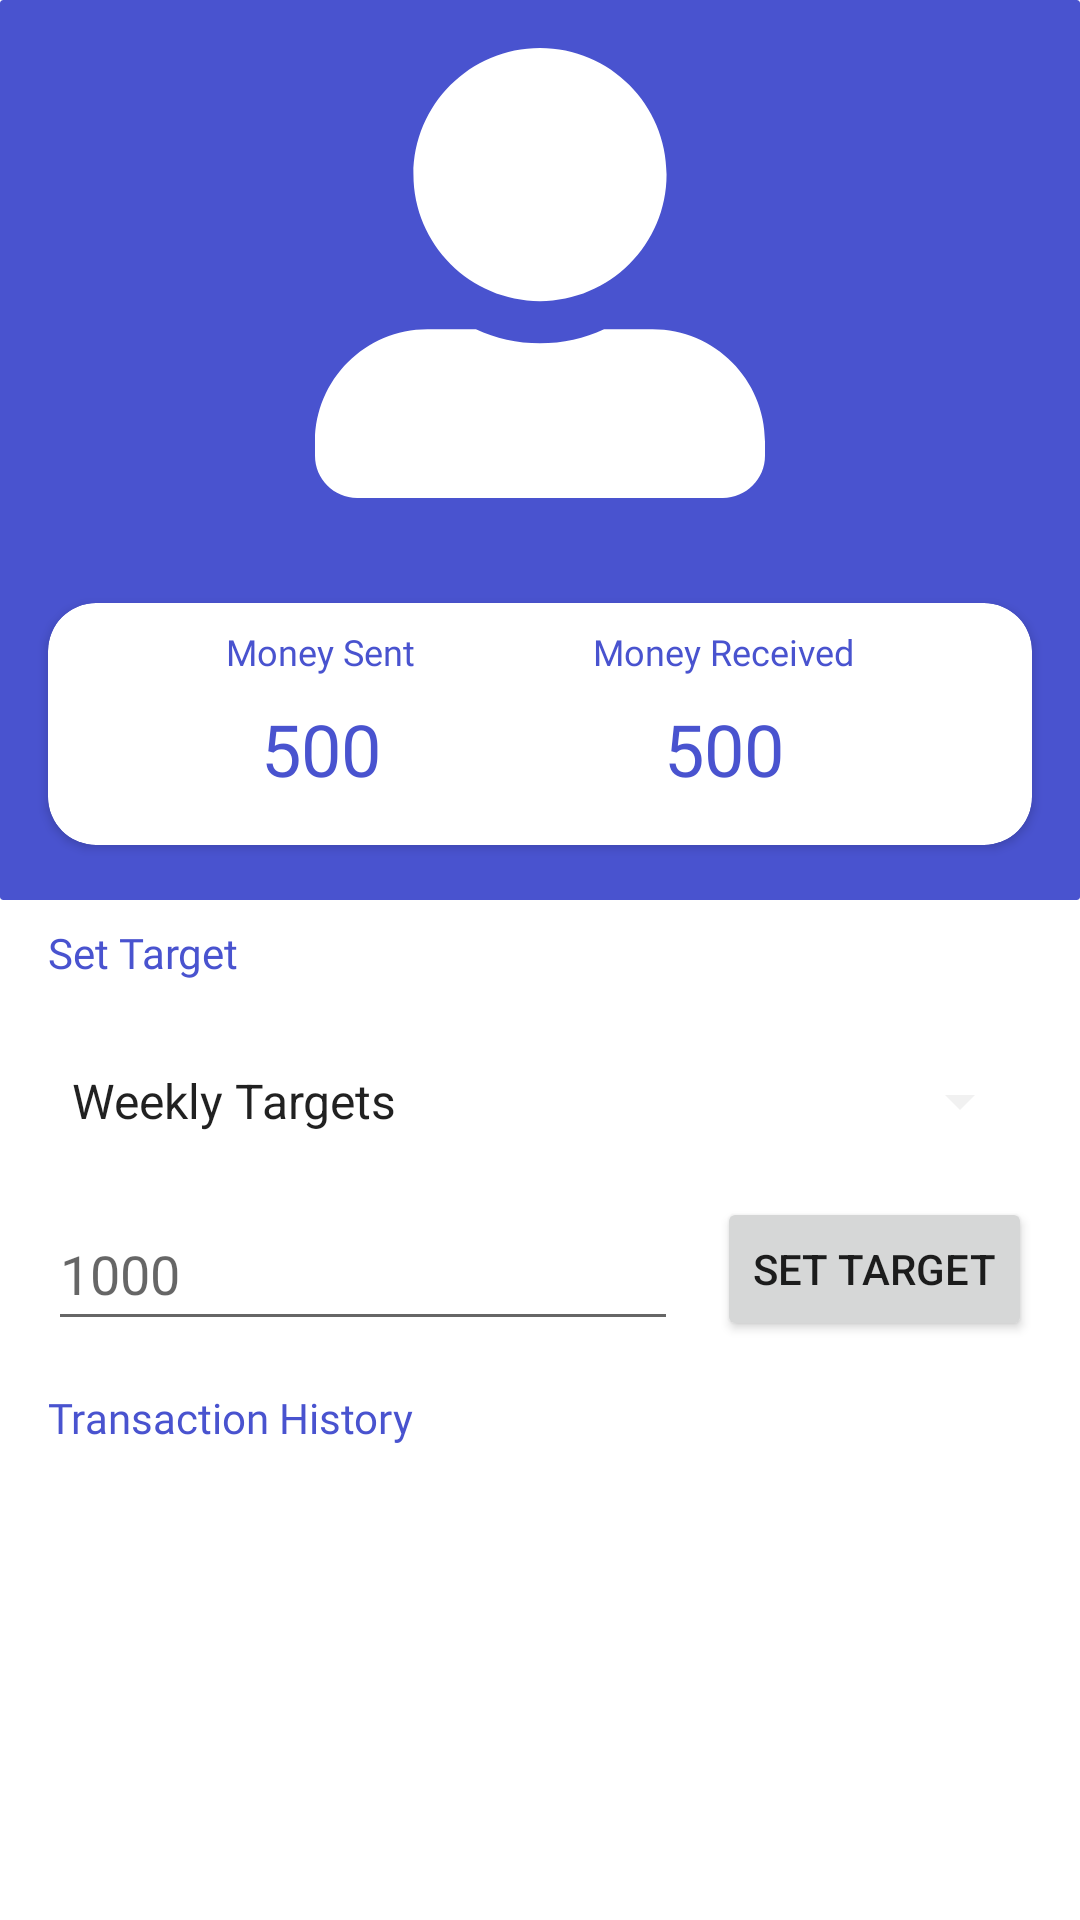

This screen was rendered from an Android layout file. Write that file and the resources it references.
<!-- AndroidManifest.xml: application theme Theme.MobileMoneyAnalyzerNoActionBar -->
<!-- res/layout/fragment_person_detail.xml -->
<?xml version="1.0" encoding="utf-8"?>
<androidx.core.widget.NestedScrollView xmlns:android="http://schemas.android.com/apk/res/android"
    xmlns:app="http://schemas.android.com/apk/res-auto"
    xmlns:tools="http://schemas.android.com/tools"
    android:layout_width="match_parent"
    android:layout_height="match_parent"
    tools:context=".ui.settings.target.PersonDetailFragment">

    <androidx.constraintlayout.widget.ConstraintLayout
        android:layout_width="match_parent"
        android:layout_height="match_parent">

        <androidx.cardview.widget.CardView
            android:id="@+id/cardView"
            style="@style/CustomCardView"
            android:layout_width="match_parent"
            android:layout_height="300dp"
            android:backgroundTint="@color/indigo"
            app:layout_constraintEnd_toEndOf="parent"
            app:layout_constraintStart_toStartOf="parent"
            app:layout_constraintTop_toTopOf="parent">

            <androidx.constraintlayout.widget.ConstraintLayout
                android:layout_width="match_parent"
                android:layout_height="match_parent">

                <ImageView
                    android:id="@+id/imageView"
                    android:layout_width="wrap_content"
                    android:layout_height="wrap_content"
                    android:layout_marginTop="16dp"
                    android:contentDescription="TODO"
                    android:src="@drawable/user_avatar"
                    app:layout_constraintEnd_toEndOf="parent"
                    app:layout_constraintHorizontal_bias="0.5"
                    app:layout_constraintStart_toStartOf="parent"
                    app:layout_constraintTop_toTopOf="parent" />

                <TextView
                    android:id="@+id/personNameTv"
                    android:layout_width="wrap_content"
                    android:layout_height="wrap_content"
                    android:layout_marginTop="8dp"
                    android:fontFamily="@font/roboto_black"
                    android:textColor="@color/white"
                    android:textSize="14sp"
                    app:layout_constraintEnd_toEndOf="@+id/imageView"
                    app:layout_constraintStart_toStartOf="@+id/imageView"
                    app:layout_constraintTop_toBottomOf="@+id/imageView"
                    tools:text="Patrick Juma" />

                <androidx.cardview.widget.CardView
                    android:layout_width="0dp"
                    android:layout_height="wrap_content"
                    android:layout_marginStart="16dp"
                    android:layout_marginTop="8dp"
                    android:layout_marginEnd="16dp"
                    app:cardCornerRadius="16dp"
                    app:layout_constraintEnd_toEndOf="parent"
                    app:layout_constraintStart_toStartOf="parent"
                    app:layout_constraintTop_toBottomOf="@+id/personNameTv">

                    <androidx.constraintlayout.widget.ConstraintLayout
                        android:layout_width="match_parent"
                        android:layout_height="match_parent"
                        android:paddingBottom="16dp">

                        <TextView
                            android:id="@+id/moneyReceivedAmt"
                            android:layout_width="wrap_content"
                            android:layout_height="wrap_content"
                            android:layout_marginTop="8dp"
                            android:fontFamily="@font/roboto_black"
                            android:text="500"
                            android:textColor="@color/indigo"
                            android:textSize="24sp"
                            app:layout_constraintEnd_toEndOf="@+id/moneyReceivedLabel"
                            app:layout_constraintStart_toStartOf="@+id/moneyReceivedLabel"
                            app:layout_constraintTop_toBottomOf="@+id/moneyReceivedLabel" />

                        <TextView
                            android:id="@+id/moneySentLable"
                            android:layout_width="wrap_content"
                            android:layout_height="wrap_content"
                            android:layout_marginTop="8dp"
                            android:fontFamily="@font/roboto_black"
                            android:text="Money Sent"
                            android:textColor="@color/indigo"
                            android:textSize="12sp"
                            app:layout_constraintEnd_toStartOf="@+id/moneyReceivedLabel"
                            app:layout_constraintHorizontal_bias="0.5"
                            app:layout_constraintStart_toStartOf="parent"
                            app:layout_constraintTop_toTopOf="parent" />

                        <TextView
                            android:id="@+id/moneyReceivedLabel"
                            android:layout_width="wrap_content"
                            android:layout_height="wrap_content"
                            android:layout_marginTop="8dp"
                            android:fontFamily="@font/roboto_black"
                            android:text="Money Received"
                            android:textColor="@color/indigo"
                            android:textSize="12sp"
                            app:layout_constraintEnd_toEndOf="parent"
                            app:layout_constraintHorizontal_bias="0.5"
                            app:layout_constraintStart_toEndOf="@+id/moneySentLable"
                            app:layout_constraintTop_toTopOf="parent" />

                        <TextView
                            android:id="@+id/moneySentAmt"
                            android:layout_width="wrap_content"
                            android:layout_height="wrap_content"
                            android:layout_marginTop="8dp"
                            android:fontFamily="@font/roboto_black"
                            android:text="500"
                            android:textColor="@color/indigo"
                            android:textSize="24sp"
                            app:layout_constraintEnd_toEndOf="@+id/moneySentLable"
                            app:layout_constraintStart_toStartOf="@+id/moneySentLable"
                            app:layout_constraintTop_toBottomOf="@+id/moneySentLable" />
                    </androidx.constraintlayout.widget.ConstraintLayout>
                </androidx.cardview.widget.CardView>

            </androidx.constraintlayout.widget.ConstraintLayout>

        </androidx.cardview.widget.CardView>

        <TextView
            android:id="@+id/setTargetLabel"
            android:layout_width="wrap_content"
            android:layout_height="wrap_content"
            android:layout_marginStart="16dp"
            android:layout_marginTop="8dp"
            android:fontFamily="@font/roboto_black"
            android:text="Set Target"
            android:textColor="@color/indigo"
            app:layout_constraintStart_toStartOf="parent"
            app:layout_constraintTop_toBottomOf="@+id/cardView" />

        <Spinner
            android:id="@+id/targetSpinner"
            android:layout_width="match_parent"
            android:layout_height="wrap_content"
            android:layout_marginStart="16dp"
            android:layout_marginTop="16dp"
            android:layout_marginEnd="16dp"
            android:backgroundTint="@color/light_gray_spinner_shade"
            android:entries="@array/targets"
            android:foregroundTint="@color/light_gray_spinner_shade"
            android:minHeight="48dp"
            app:layout_constraintEnd_toEndOf="parent"
            app:layout_constraintHorizontal_bias="0.0"
            app:layout_constraintStart_toStartOf="parent"
            app:layout_constraintTop_toBottomOf="@+id/setTargetLabel" />

        <EditText
            android:id="@+id/targetAmt"
            android:layout_width="wrap_content"
            android:layout_height="wrap_content"
            android:layout_marginTop="8dp"
            android:ems="10"
            android:inputType="number"
            android:minHeight="48dp"
            android:hint="1000"
            app:layout_constraintStart_toStartOf="@+id/targetSpinner"
            app:layout_constraintTop_toBottomOf="@+id/targetSpinner"
            android:importantForAutofill="no" />

        <Button
            android:id="@+id/button"
            android:layout_width="wrap_content"
            android:layout_height="wrap_content"
            android:text="Set Target"
            app:layout_constraintBottom_toBottomOf="@+id/targetAmt"
            app:layout_constraintEnd_toEndOf="@+id/targetSpinner" />

        <TextView
            android:id="@+id/textView10"
            android:layout_width="wrap_content"
            android:layout_height="wrap_content"
            android:layout_marginStart="16dp"
            android:layout_marginTop="16dp"
            android:fontFamily="@font/roboto_black"
            android:text="Transaction History"
            android:textColor="@color/indigo"
            app:layout_constraintStart_toStartOf="parent"
            app:layout_constraintTop_toBottomOf="@+id/targetAmt" />

        <androidx.recyclerview.widget.RecyclerView
            android:id="@+id/personTransactionList"
            android:layout_width="0dp"
            android:layout_height="match_parent"
            android:layout_marginTop="16dp"
            app:layoutManager="androidx.recyclerview.widget.LinearLayoutManager"
            app:layout_constraintEnd_toEndOf="@+id/button"
            app:layout_constraintStart_toStartOf="@+id/textView10"
            app:layout_constraintTop_toBottomOf="@+id/textView10"
            tools:itemCount="3"
            tools:listitem="@layout/item_view_sms_receipt" />


    </androidx.constraintlayout.widget.ConstraintLayout>
</androidx.core.widget.NestedScrollView>
<!-- res/layout/item_view_sms_receipt.xml (included above) -->
<?xml version="1.0" encoding="utf-8"?>
<layout xmlns:android="http://schemas.android.com/apk/res/android"
    xmlns:app="http://schemas.android.com/apk/res-auto"
    xmlns:tools="http://schemas.android.com/tools">

    <data>
        <variable
            name="receipt"
            type="com.anthonyangatia.mobilemoneyanalyzer.database.Receipt" />

    </data>

    <androidx.cardview.widget.CardView
        android:layout_width="match_parent"
        android:layout_height="wrap_content"
        android:layout_marginBottom="2dp"
        android:padding="16dp">

        <androidx.constraintlayout.widget.ConstraintLayout
            android:layout_width="match_parent"
            android:layout_height="wrap_content"
            android:padding="16dp">

            <TextView
                android:id="@+id/nameTextView"
                android:layout_width="wrap_content"
                android:layout_height="wrap_content"
                android:layout_marginStart="8dp"
                android:fontFamily="@font/roboto"
                android:textSize="12sp"
                app:layout_constraintStart_toEndOf="@+id/textView"
                app:layout_constraintTop_toTopOf="@+id/textView"
                tools:text="Anthony Angatia" />



            <TextView
                android:id="@+id/textView"
                android:layout_width="35dp"
                android:layout_height="0dp"
                android:background="@drawable/rectangle"
                android:fontFamily="@font/roboto_light"
                android:gravity="center_horizontal|center_vertical"
                android:text="AB"
                android:textSize="16sp"
                app:layout_constraintBottom_toBottomOf="parent"
                app:layout_constraintStart_toStartOf="parent"
                app:layout_constraintTop_toTopOf="parent" />

            <TextView
                android:id="@+id/phoneNoTextView"
                android:layout_width="wrap_content"
                android:layout_height="wrap_content"
                android:layout_marginTop="2dp"
                android:textSize="12sp"
                app:layout_constraintStart_toStartOf="@+id/nameTextView"
                app:layout_constraintTop_toBottomOf="@+id/nameTextView"
                tools:text="0791278088" />

            <TextView
                android:id="@+id/amountTextView"
                android:layout_width="wrap_content"
                android:layout_height="wrap_content"
                android:layout_marginEnd="8dp"
                android:fontFamily="@font/roboto"
                android:textSize="12sp"
                app:layout_constraintEnd_toStartOf="@+id/dayTextView"
                app:layout_constraintTop_toTopOf="@+id/nameTextView"
                tools:text="Kshs 100,000" />
            <TextView
                android:id="@+id/dayTextView"
                android:layout_width="wrap_content"
                android:layout_height="wrap_content"
                android:fontFamily="@font/roboto"
                android:text="Mon 15"
                android:textSize="12sp"
                app:layout_constraintEnd_toEndOf="parent"
                app:layout_constraintTop_toTopOf="@+id/amountTextView" />

            <TextView
                android:id="@+id/timeTextView"
                android:layout_width="wrap_content"
                android:layout_height="wrap_content"
                android:fontFamily="@font/roboto"
                android:text="9:45pm"
                android:textSize="12sp"
                app:layout_constraintEnd_toEndOf="@+id/dayTextView"
                app:layout_constraintTop_toBottomOf="@+id/dayTextView" />

            <ImageView
                android:id="@+id/arrowImage"
                android:layout_width="wrap_content"
                android:layout_height="wrap_content"
                android:layout_marginTop="8dp"
                app:layout_constraintEnd_toEndOf="@+id/amountTextView"
                app:layout_constraintStart_toStartOf="@+id/amountTextView"
                app:layout_constraintTop_toBottomOf="@+id/amountTextView"
                app:srcCompat="@drawable/red_arrow_svg" />

        </androidx.constraintlayout.widget.ConstraintLayout>


    </androidx.cardview.widget.CardView>
</layout>
<!-- resources referenced by this layout -->
<resources>
  <array name="targets">
          <item>Weekly Targets</item>
          <item>Monthly Targets</item>
      </array>
  <color name="indigo">#4953CF</color>
  <color name="light_gray_spinner_shade">#3DC4C4C4</color>
  <color name="white">#FFFFFFFF</color>
  <!-- drawable rectangle (drawable) -->
  <?xml version="1.0" encoding="utf-8"?>
  <shape
      xmlns:android="http://schemas.android.com/apk/res/android"
      android:shape="rectangle">
  
      <corners android:radius="8dp" />
  
      
      <stroke android:width="2dp" android:color="#ccc" />
  
      
      <solid android:color="#ccc" />
  
  </shape>
  <!-- drawable red_arrow_svg (drawable) -->
  <vector xmlns:android="http://schemas.android.com/apk/res/android"
      android:width="20dp"
      android:height="7dp"
      android:viewportWidth="20"
      android:viewportHeight="7">
    <path
        android:pathData="M1,6H19C15.4828,4.3333 10.3103,3.5 10.3103,1"
        android:strokeWidth="2"
        android:fillColor="#00000000"
        android:strokeColor="#DB2828"
        android:strokeLineCap="round"/>
  </vector>
  <!-- drawable user_avatar (drawable) -->
  <vector xmlns:android="http://schemas.android.com/apk/res/android"
      android:width="150dp"
      android:height="150dp"
      android:viewportWidth="150"
      android:viewportHeight="150">
    <path
        android:pathData="M75,84.375C98.291,84.375 117.188,65.479 117.188,42.188C117.188,18.896 98.291,0 75,0C51.709,0 32.813,18.896 32.813,42.188C32.813,65.479 51.709,84.375 75,84.375ZM112.5,93.75H96.357C89.854,96.738 82.617,98.438 75,98.438C67.383,98.438 60.176,96.738 53.643,93.75H37.5C16.787,93.75 0,110.537 0,131.25V135.938C0,143.701 6.299,150 14.063,150H135.938C143.701,150 150,143.701 150,135.938V131.25C150,110.537 133.213,93.75 112.5,93.75Z"
        android:fillColor="#ffffff"/>
  </vector>
  <style name="CustomCardView" parent="@style/CardView">
          <item name="backgroundTint">#00ff00</item>
          <item name="cardCornerRadius">1dp</item>
          <item name="cardElevation">0dp</item>
          <item name="android:backgroundTint">@color/indigo</item>
      </style>
  <style name="Theme.MobileMoneyAnalyzerNoActionBar" parent="Theme.MaterialComponents.DayNight.NoActionBar">
          <item name="android:statusBarColor" tools:targetApi="l">?attr/colorPrimaryVariant</item>
          
          
          <item name="colorPrimary">@color/indigo</item>
          <item name="colorPrimaryVariant">@color/indigo</item>
          <item name="colorOnPrimary">@color/white</item>
          
          <item name="colorSecondary">@color/indigo</item>
          <item name="colorSecondaryVariant">@color/indigo</item>
          <item name="colorOnSecondary">@color/black</item>
  
  
  
  
      </style>
  <color name="black">#FF000000</color>
</resources>
